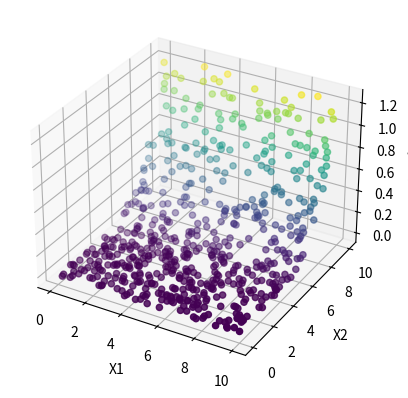

Here is the Python script that generated this plot: (Note: this script raises an exception after producing the figure.)

import numpy as np
import pandas as pd
import matplotlib.pyplot as plt
from mpl_toolkits.mplot3d import Axes3D

np.random.seed(0)


def f(x1, x2):
    return 2*x2 + 5*x1**3 + 123*x2**5


X1 = np.random.uniform(0, 10, 600)
X2 = np.random.uniform(0, 10, 600)

y_true = f(X1, X2)
noise = np.random.normal(0, 10, 600)
y_noisy = y_true + noise


fig = plt.figure()
ax = fig.add_subplot(111, projection='3d')

ax.scatter(X1, X2, y_noisy, c=y_noisy, cmap='viridis')

ax.set_xlabel('X1')
ax.set_ylabel('X2')
ax.set_zlabel('y_noisy')


data = pd.DataFrame({'X1': X1,  "X2" : X2, 'y_noisy': y_noisy})



data.to_excel('2feactherGDProblem.xlsx', index=False)
plt.show()

